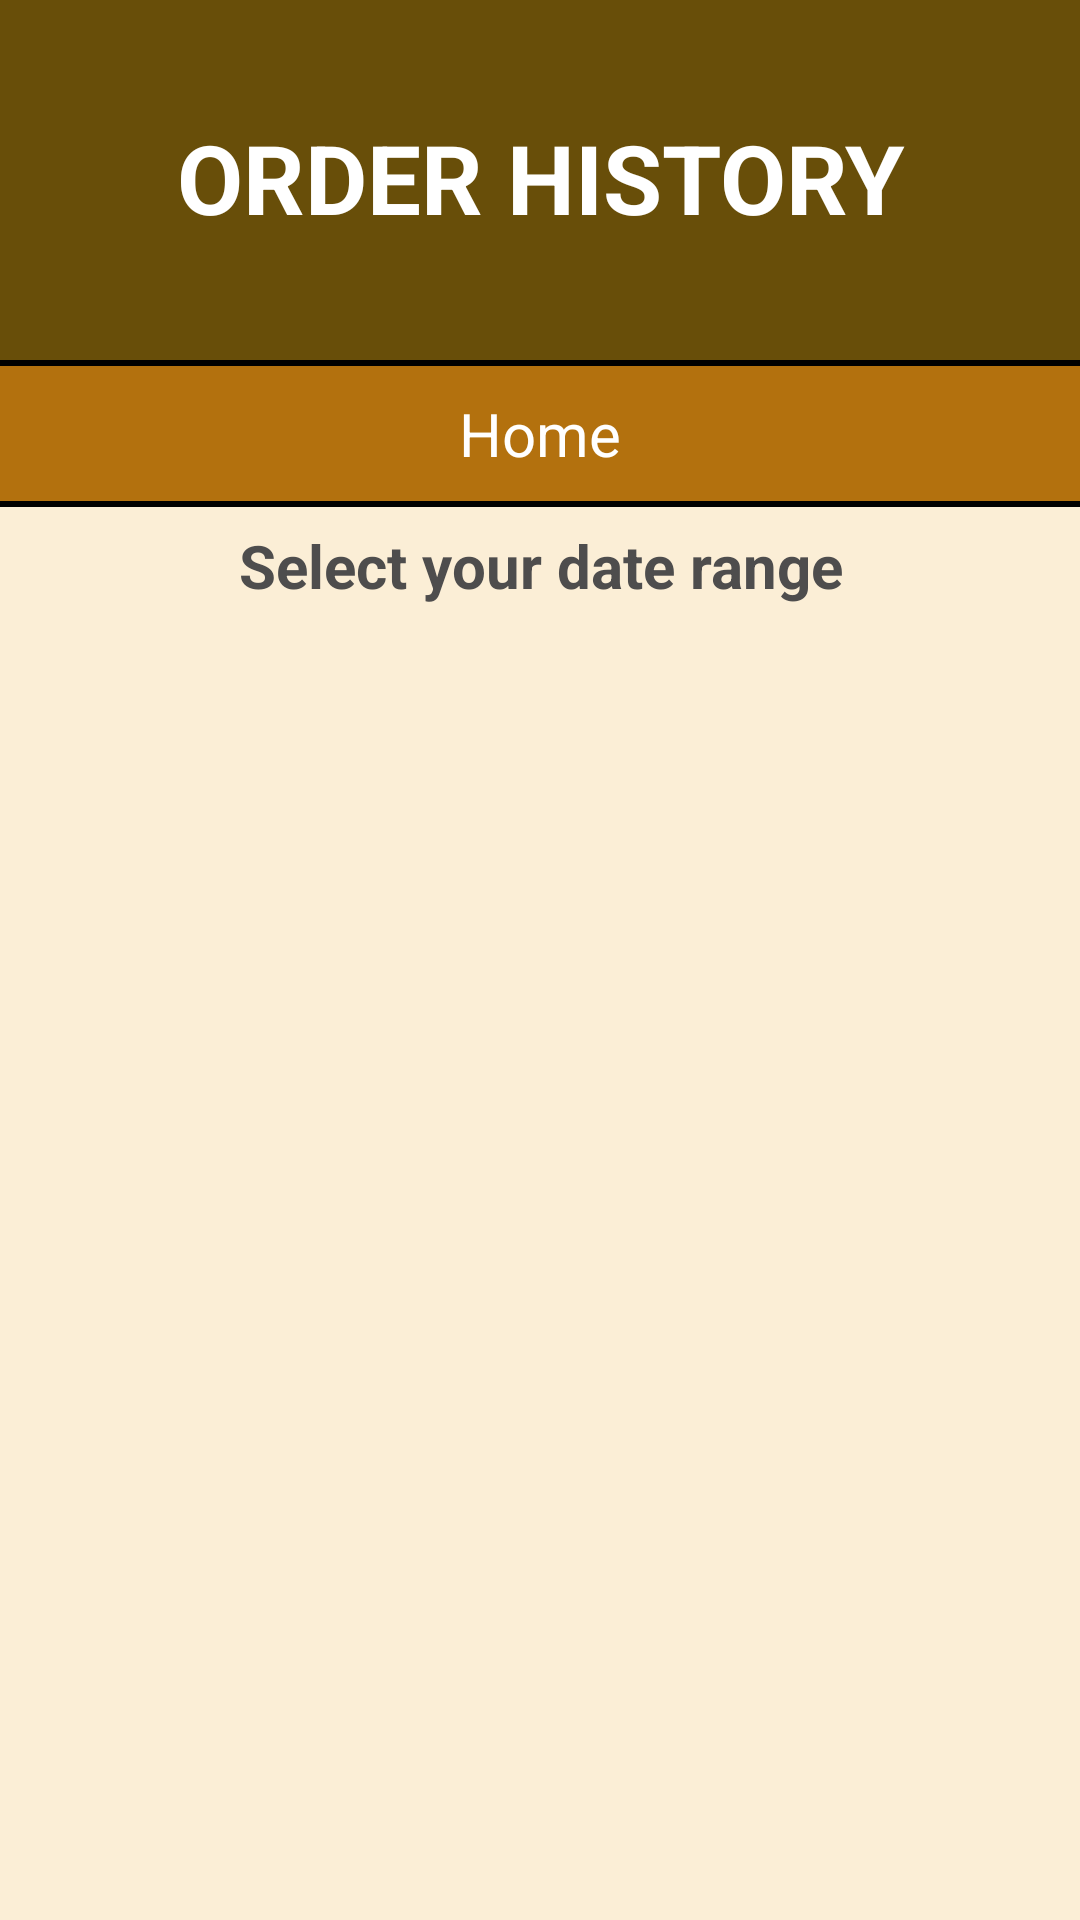

The Android layout XML behind this screen, and the referenced resources:
<!-- AndroidManifest.xml: application theme Theme.IT212NAssignment1ChengYongTat20211013 -->
<!-- res/layout/activity_order_record_history.xml -->
<?xml version="1.0" encoding="utf-8"?>
<androidx.constraintlayout.widget.ConstraintLayout xmlns:android="http://schemas.android.com/apk/res/android"
    xmlns:app="http://schemas.android.com/apk/res-auto"
    xmlns:tools="http://schemas.android.com/tools"
    android:layout_width="match_parent"
    android:layout_height="match_parent"
    android:background="#FBEED6"
    android:backgroundTint="#FBEED6"
    tools:context=".PaymentActivity">

    <TextView
        android:id="@+id/paymentTextView"
        android:layout_width="0dp"
        android:layout_height="120dp"
        android:background="#684E09"
        android:elegantTextHeight="true"
        android:gravity="center|center_vertical"
        android:lines="2"
        android:singleLine="false"
        android:text="Order history"
        android:textAllCaps="true"
        android:textColor="#FFFFFF"
        android:textColorHighlight="#FFFFFF"
        android:textColorHint="#FFFFFF"
        android:textColorLink="#FFFFFF"
        android:textSize="32sp"
        android:textStyle="bold"
        app:autoSizeMinTextSize="32sp"
        app:layout_constraintEnd_toEndOf="parent"
        app:layout_constraintStart_toStartOf="parent"
        app:layout_constraintTop_toTopOf="parent" />

    <TextView
        android:id="@+id/divider2"
        android:layout_width="0dp"
        android:layout_height="2dp"
        android:background="#000000"
        android:paddingStart="8dp"
        android:paddingLeft="8dp"
        android:paddingEnd="8dp"
        app:layout_constraintEnd_toEndOf="parent"
        app:layout_constraintStart_toStartOf="parent"
        app:layout_constraintTop_toBottomOf="@+id/paymentTextView" />

    <TextView
        android:id="@+id/homeTextView"
        android:layout_width="0dp"
        android:layout_height="45dp"
        android:background="#B3710E"
        android:gravity="center|center_horizontal|center_vertical"
        android:text="Home"
        android:textAllCaps="false"
        android:textColor="#FFFFFF"
        android:textColorHighlight="#FFDAC1"
        android:textColorHint="#FFFFFF"
        android:textColorLink="#FFCFAB"
        android:textSize="20sp"
        app:layout_constraintEnd_toEndOf="parent"
        app:layout_constraintStart_toStartOf="parent"
        app:layout_constraintTop_toBottomOf="@+id/divider2" />

    <TextView
        android:id="@+id/divider3"
        android:layout_width="0dp"
        android:layout_height="2dp"
        android:background="#000000"
        android:paddingStart="8dp"
        android:paddingLeft="8dp"
        android:paddingEnd="8dp"
        app:layout_constraintEnd_toEndOf="parent"
        app:layout_constraintStart_toStartOf="parent"
        app:layout_constraintTop_toBottomOf="@+id/homeTextView" />

    <ListView
        android:id="@+id/listView"
        android:layout_width="0dp"
        android:layout_height="0dp"
        android:layout_marginTop="8dp"
        android:cacheColorHint="#AAAAAA"
        android:divider="@color/black"
        android:dividerHeight="1dp"
        android:isScrollContainer="true"
        android:minHeight="48dp"
        android:overScrollMode="always"
        android:paddingStart="20dp"
        android:paddingTop="10dp"
        android:paddingEnd="20dp"
        android:paddingBottom="20dp"
        app:layout_constraintBottom_toBottomOf="parent"
        app:layout_constraintEnd_toEndOf="parent"
        app:layout_constraintHorizontal_bias="0.0"
        app:layout_constraintStart_toStartOf="@+id/homeTextView"
        app:layout_constraintTop_toBottomOf="@+id/dateRangeTextView"
        app:layout_constraintVertical_bias="0.0"
        tools:ignore="TouchTargetSizeCheck">

    </ListView>

    <TextView
        android:id="@+id/dateRangeTextView"
        android:layout_width="wrap_content"
        android:layout_height="wrap_content"
        android:layout_marginTop="6dp"
        android:gravity="center"
        android:text="Select your date range"
        android:textColor="#4E4D4D"
        android:textSize="20sp"
        android:textStyle="bold"
        app:layout_constraintEnd_toEndOf="parent"
        app:layout_constraintStart_toStartOf="parent"
        app:layout_constraintTop_toBottomOf="@+id/divider3" />

    <ImageView
        android:id="@+id/refreshImage"
        android:layout_width="30dp"
        android:layout_height="30dp"
        android:layout_marginEnd="16dp"
        android:paddingTop="2dp"
        app:layout_constraintEnd_toEndOf="parent"
        app:layout_constraintTop_toTopOf="@+id/dateRangeTextView"
        app:srcCompat="@drawable/ic_baseline_refresh_24"
        app:tint="@color/black" />

</androidx.constraintlayout.widget.ConstraintLayout>
<!-- resources referenced by this layout -->
<resources>
  <style name="Theme.IT212NAssignment1ChengYongTat20211013" parent="Theme.MaterialComponents.DayNight.DarkActionBar">
          
          <item name="colorPrimary">@color/purple_500</item>
          <item name="colorPrimaryVariant">@color/purple_700</item>
          <item name="colorOnPrimary">@color/white</item>
          
          <item name="colorSecondary">@color/teal_200</item>
          <item name="colorSecondaryVariant">@color/teal_700</item>
          <item name="colorOnSecondary">@color/black</item>
          
          <item name="android:statusBarColor" tools:targetApi="l">?attr/colorPrimaryVariant</item>
          
      </style>
  <!-- not gathered from this repository: default colours our renderer supplied (Android Studio template values) -->
  <color name="purple_500">#FF6200EE</color>
  <color name="purple_700">#FF3700B3</color>
  <color name="teal_200">#FF03DAC5</color>
  <color name="teal_700">#FF018786</color>
  <color name="black">#FF000000</color>
  <color name="white">#FFFFFFFF</color>
</resources>
